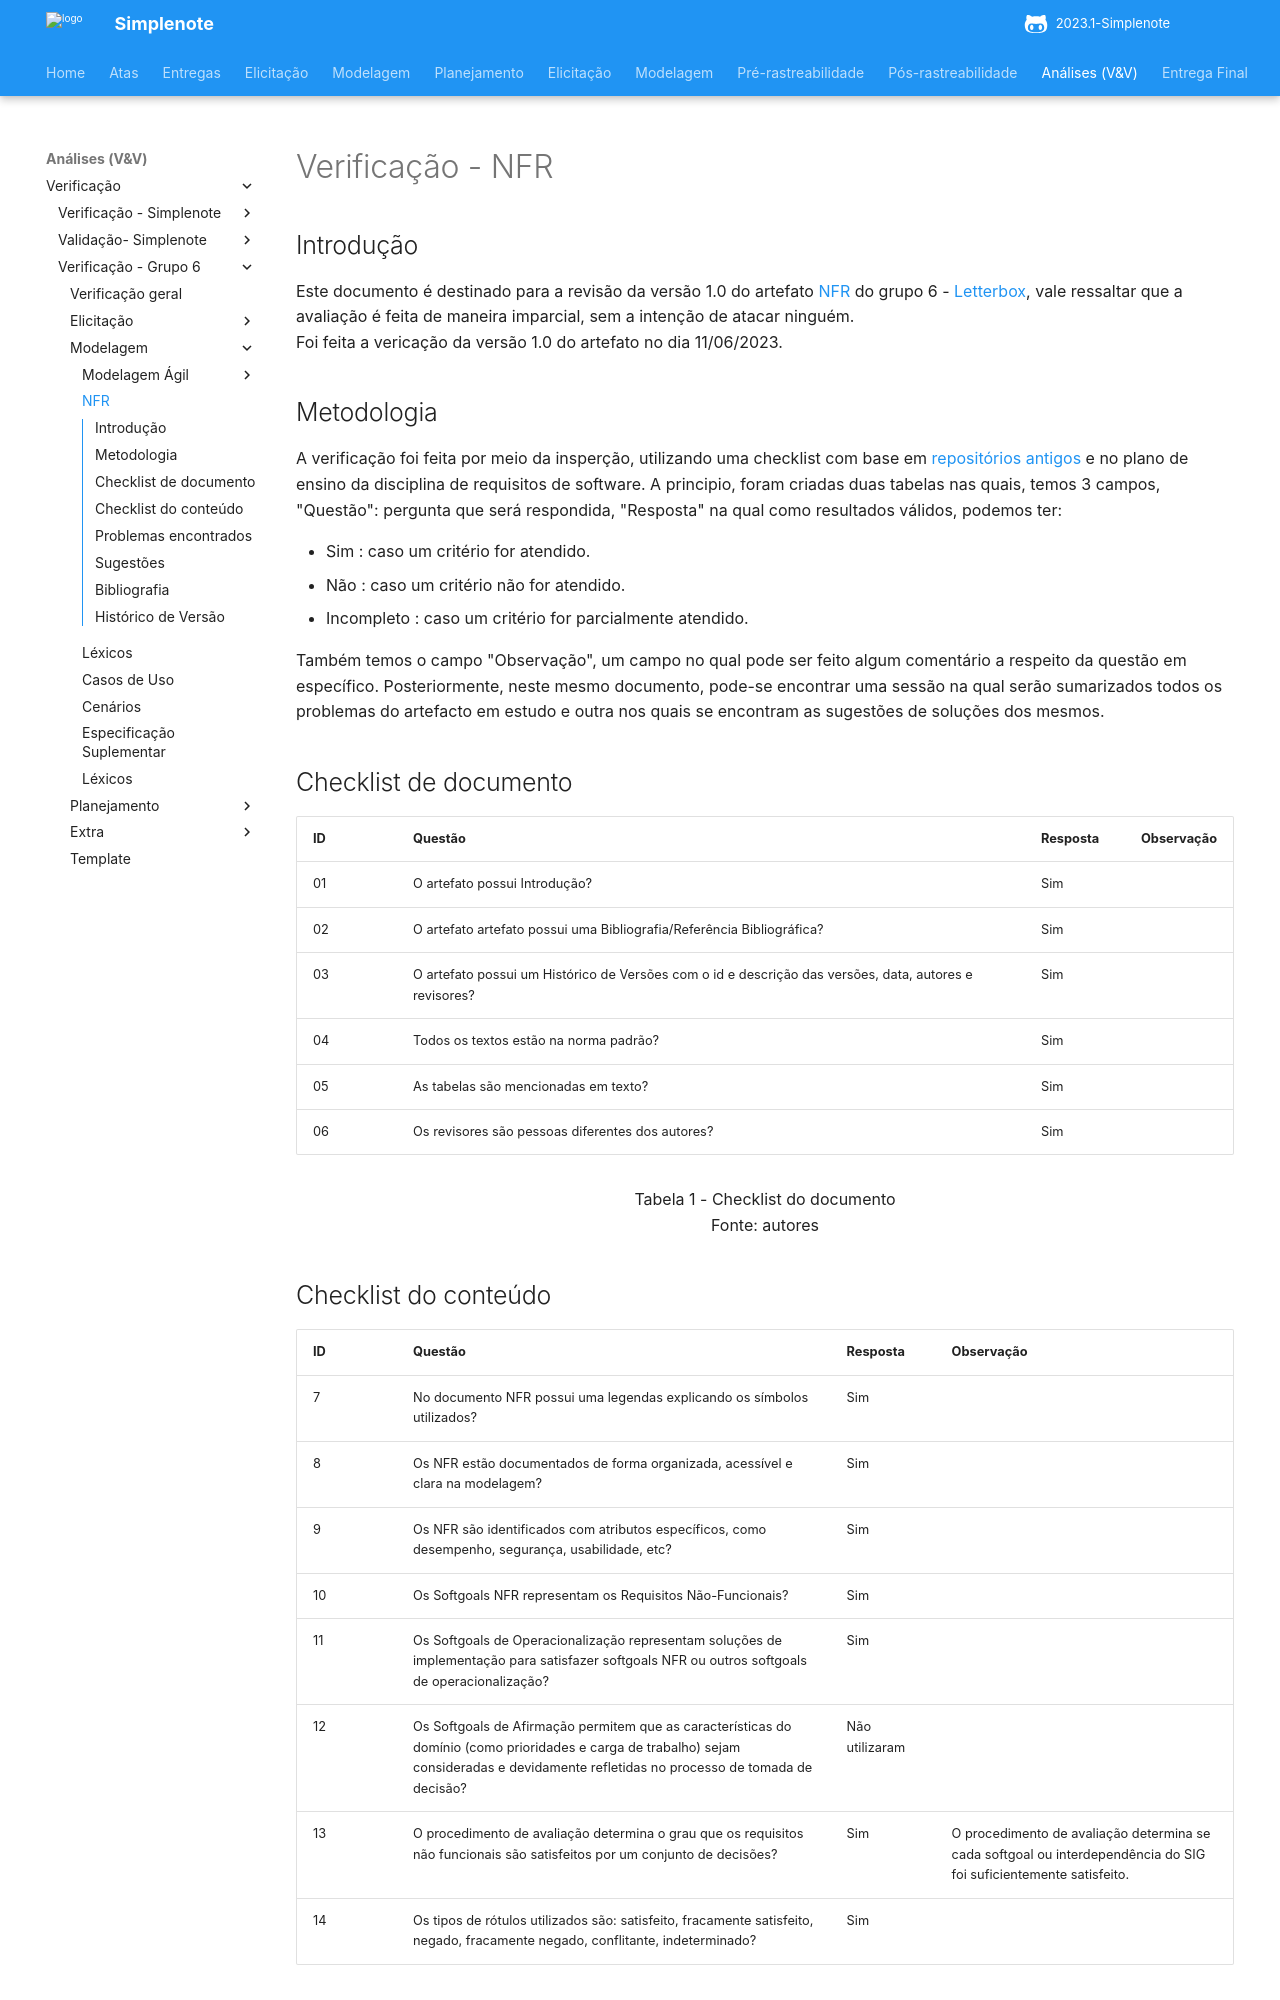

repository: ananorberto/2023.1-Simplenote · page: analise/verificacao/verificacao-grupo6/modelagem/NFR/index.html · generator: mkdocs

# Verificação - NFR

## Introdução
Este documento é destinado para a revisão da versão 1.0 do artefato [NFR](https://requisitos-de-software.github.io/2023.1-Letterboxd/Modelagem/NFRFramework/) do grupo 6 - [Letterbox](https://github.com/Requisitos-de-Software/2023.1-Letterboxd), vale ressaltar que a avaliação é feita de maneira imparcial, sem a intenção de atacar ninguém. 
<br> Foi feita a vericação da versão 1.0 do artefato no dia 11/06/2023.

## Metodologia

A verificação foi feita por meio da insperção, utilizando uma checklist com base em [repositórios antigos](https://github.com/Requisitos-de-Software) e no plano de ensino da disciplina de requisitos de software. A principio, foram criadas duas tabelas nas quais, temos 3 campos, "Questão": pergunta que será respondida, "Resposta" na qual como resultados válidos, podemos ter: 

- Sim : caso um critério for atendido.
- Não : caso um critério não for atendido.
- Incompleto : caso um critério for parcialmente atendido.

Também temos o campo "Observação", um campo no qual pode ser feito algum comentário a respeito da questão em específico. Posteriormente, neste mesmo documento, pode-se encontrar uma sessão na qual serão sumarizados todos os problemas do artefacto em estudo e outra nos quais se encontram as sugestões de soluções dos mesmos.

## Checklist de documento
|ID|Questão|Resposta|Observação|
|-|-------|--------|----------|
|01|O artefato possui Introdução?                                                                                |    Sim    |          |
|02|O artefato artefato possui uma Bibliografia/Referência Bibliográfica?                                        |    Sim    |          |
|03|O artefato possui um Histórico de Versões com o id e descrição das versões, data, autores e revisores?       |    Sim    |          |
|04|Todos os textos estão na norma padrão?                                                                       |    Sim    |          |
|05|As tabelas são mencionadas em texto?                                                                         |    Sim    |          |
|06|Os revisores são pessoas diferentes dos autores?                                                             |    Sim    |          |
<p align="center"> Tabela 1 - Checklist do documento <br> Fonte: autores </p>
